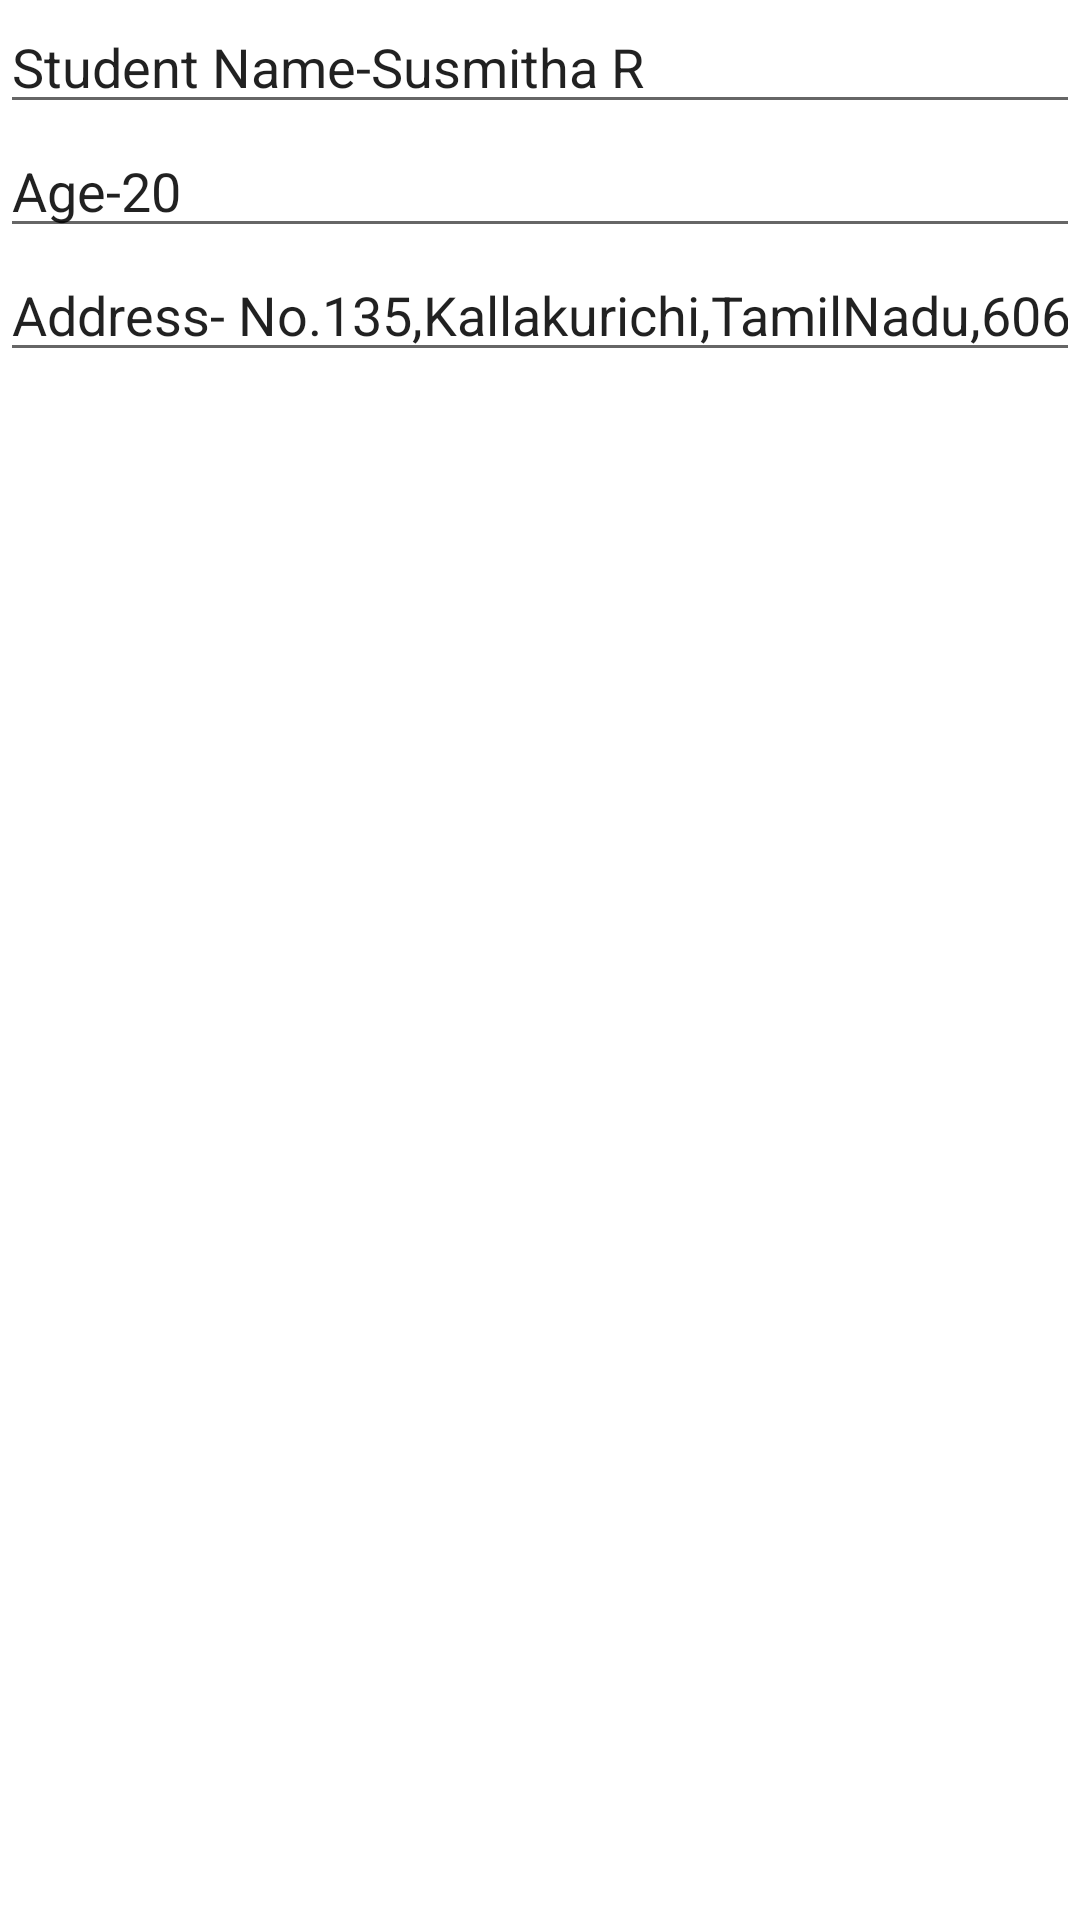

Produce the Android XML layout that renders to this screen, including the resource entries it uses.
<!-- AndroidManifest.xml: application theme Theme.AndroidFragments_262 -->
<!-- res/layout/fragment_fragment1.xml -->
<?xml version="1.0" encoding="utf-8"?>
<FrameLayout xmlns:android="http://schemas.android.com/apk/res/android"
    xmlns:tools="http://schemas.android.com/tools"
    android:layout_width="match_parent"
    android:layout_height="match_parent"
    tools:context=".fragment1">

    <LinearLayout
        android:id="@+id/f1"
        android:layout_width="match_parent"
        android:layout_height="match_parent"
        android:orientation="vertical">

        <EditText
            android:id="@+id/editTextTextPersonName3"
            android:layout_width="match_parent"
            android:layout_height="wrap_content"
            android:ems="10"
            android:inputType="textPersonName"
            android:text="Student Name-Susmitha R" />

        <EditText
            android:id="@+id/editTextTextPersonName4"
            android:layout_width="match_parent"
            android:layout_height="wrap_content"
            android:ems="10"
            android:inputType="textPersonName"
            android:text="Age-20" />

        <EditText
            android:id="@+id/editTextTextPersonName5"
            android:layout_width="match_parent"
            android:layout_height="wrap_content"
            android:ems="10"
            android:inputType="textPersonName"
            android:text="Address- No.135,Kallakurichi,TamilNadu,606213" />
    </LinearLayout>
</FrameLayout>
<!-- resources referenced by this layout -->
<resources>
  <style name="Theme.AndroidFragments_262" parent="Theme.MaterialComponents.DayNight.DarkActionBar">
          
          <item name="colorPrimary">@color/purple_500</item>
          <item name="colorPrimaryVariant">@color/purple_700</item>
          <item name="colorOnPrimary">@color/white</item>
          
          <item name="colorSecondary">@color/teal_200</item>
          <item name="colorSecondaryVariant">@color/teal_700</item>
          <item name="colorOnSecondary">@color/black</item>
          
          <item name="android:statusBarColor" tools:targetApi="l">?attr/colorPrimaryVariant</item>
          
      </style>
  <!-- not gathered from this repository: default colours our renderer supplied (Android Studio template values) -->
  <color name="purple_500">#FF6200EE</color>
  <color name="purple_700">#FF3700B3</color>
  <color name="teal_200">#FF03DAC5</color>
  <color name="teal_700">#FF018786</color>
  <color name="black">#FF000000</color>
  <color name="white">#FFFFFFFF</color>
</resources>
